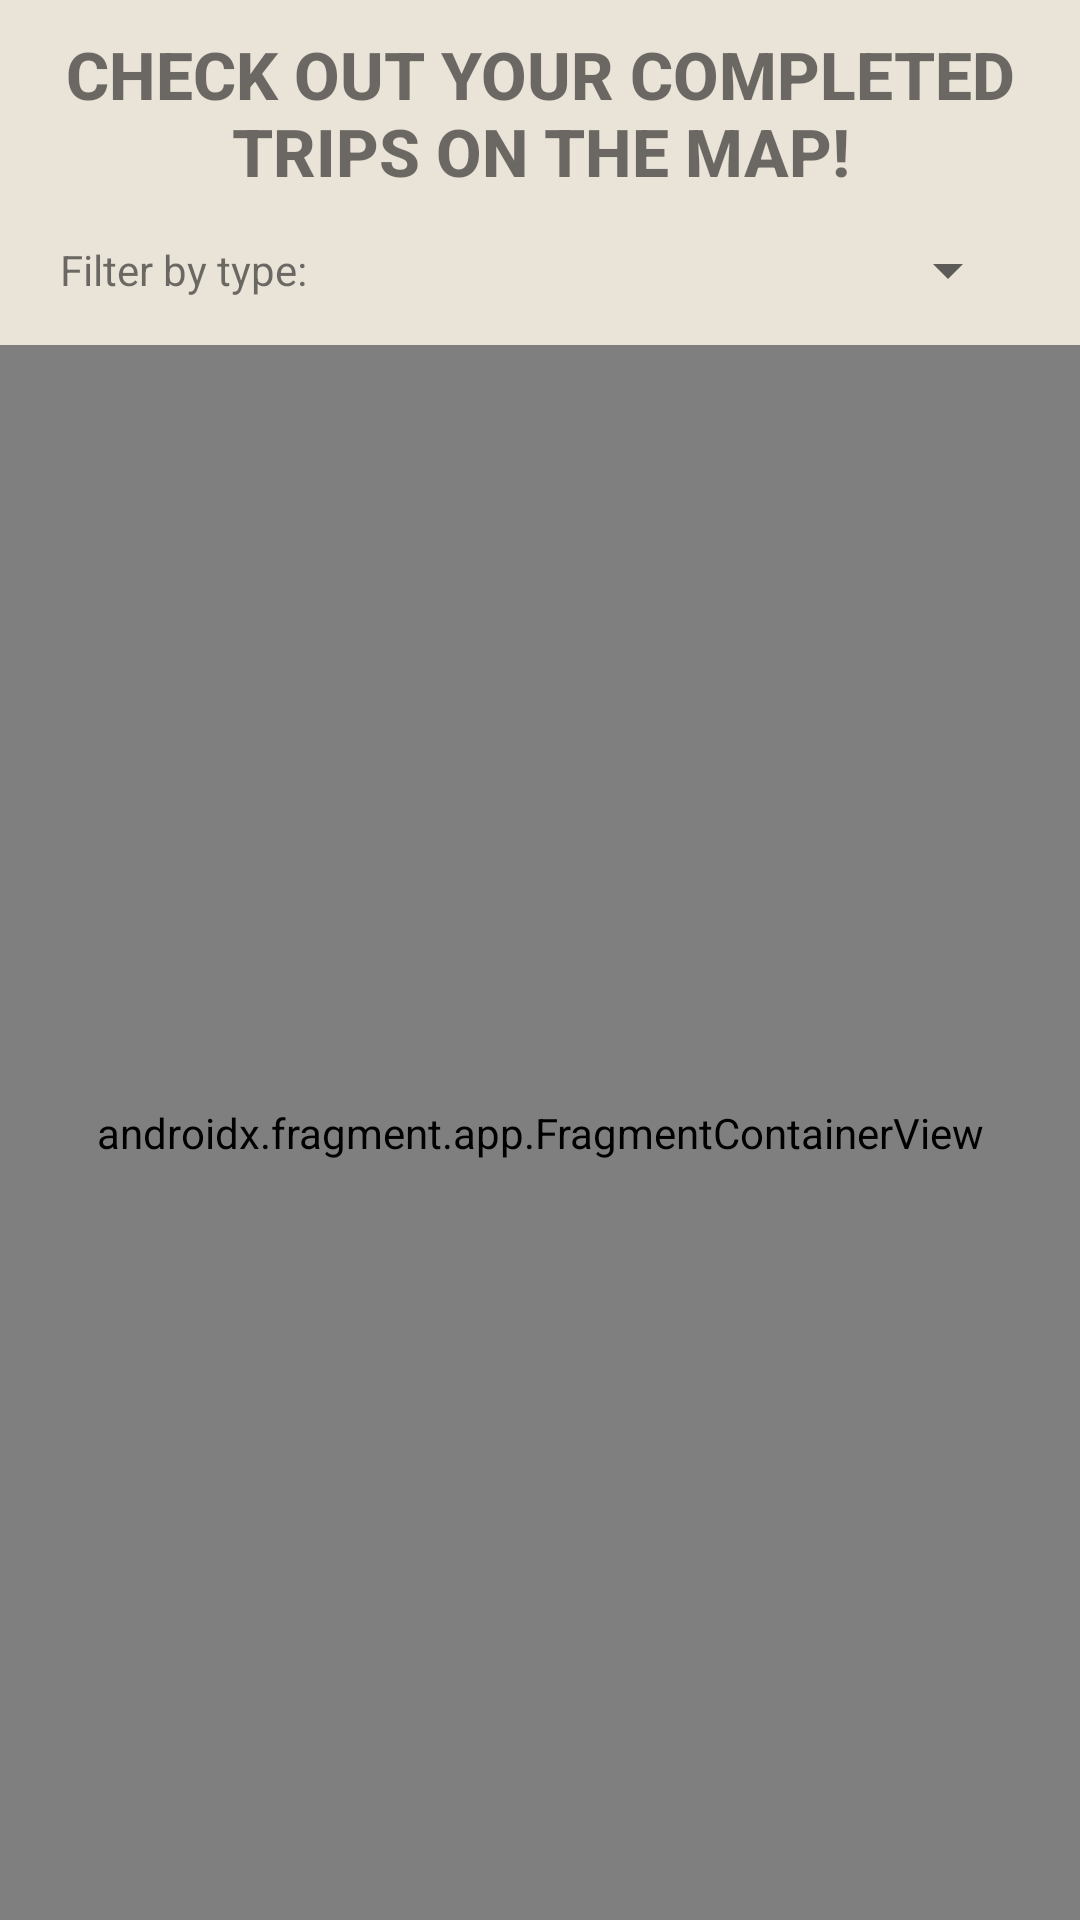

The Android layout XML behind this screen, and the referenced resources:
<!-- AndroidManifest.xml: application theme Theme.TravelCompanion -->
<!-- res/layout/fragment_map.xml -->
<?xml version="1.0" encoding="utf-8"?>
<FrameLayout xmlns:android="http://schemas.android.com/apk/res/android"
    xmlns:tools="http://schemas.android.com/tools"
    android:layout_width="match_parent"
    android:layout_height="match_parent"
    xmlns:app="http://schemas.android.com/apk/res-auto"
    tools:context=".ui.journal.map.MapFragment"
    android:background="@color/background">

    <androidx.constraintlayout.widget.ConstraintLayout
        android:layout_width="match_parent"
        android:layout_height="match_parent"
        android:id="@+id/journal_map_constraint_layout">

        <androidx.constraintlayout.widget.ConstraintLayout
            android:id="@+id/no_trips_constraint_planned"
            android:layout_width="wrap_content"
            android:layout_height="wrap_content"
            app:layout_constraintLeft_toLeftOf="parent"
            app:layout_constraintRight_toRightOf="parent"
            app:layout_constraintTop_toBottomOf="@id/linearLayoutMapFilter"
            app:layout_constraintBottom_toBottomOf="parent"
            android:visibility="gone">
            <include
                android:id="@+id/noTripsLayout"
                layout="@layout/no_trips_layout"
                android:layout_width="wrap_content"
                android:layout_height="wrap_content"
                app:layout_constraintTop_toTopOf="parent"
                app:layout_constraintLeft_toLeftOf="parent"
                app:layout_constraintRight_toRightOf="parent"
                app:layout_constraintBottom_toBottomOf="parent"/>

        </androidx.constraintlayout.widget.ConstraintLayout>

        <TextView
            android:id="@+id/journal_map_title"
            android:layout_width="wrap_content"
            android:layout_height="wrap_content"
            android:fontFamily="sans-serif-medium"
            android:text="@string/check_out_your_completed_trips_on_the_map"
            android:textSize="22sp"
            android:paddingHorizontal="10dp"
            android:gravity="center"
            android:layout_marginTop="10dp"
            android:textStyle="bold"
            app:layout_constraintLeft_toLeftOf="parent"
            app:layout_constraintRight_toRightOf="parent"
            app:layout_constraintTop_toTopOf="parent"/>

        <LinearLayout
            android:id="@+id/linearLayoutMapFilter"
            android:layout_width="match_parent"
            android:layout_height="wrap_content"
            android:orientation="horizontal"
            android:paddingHorizontal="20dp"
            app:layout_constraintStart_toStartOf="parent"
            app:layout_constraintTop_toBottomOf="@id/journal_map_title">

            <TextView
                android:id="@+id/tvJournalMapFilterLabel"
                android:layout_width="wrap_content"
                android:layout_height="wrap_content"
                android:layout_gravity="center_vertical"
                android:layout_weight="1"
                android:text="@string/filter_by_type" />

            <Spinner
                android:id="@+id/spinnerJournalMapTripType"
                android:layout_width="wrap_content"
                android:layout_height="50dp"
                android:layout_weight="1" />
        </LinearLayout>

        <FrameLayout
            android:layout_width="0dp"
            android:layout_height="0dp"
            android:id="@+id/journal_map_frame"
            app:layout_constraintTop_toBottomOf="@id/linearLayoutMapFilter"
            app:layout_constraintBottom_toBottomOf="parent"
            app:layout_constraintStart_toStartOf="parent"
            app:layout_constraintEnd_toEndOf="parent">

            <androidx.fragment.app.FragmentContainerView
                android:id="@+id/journal_map_container"
                android:name="com.google.android.gms.maps.SupportMapFragment"
                android:layout_width="match_parent"
                android:layout_height="match_parent"/>

            <View
                android:layout_width="match_parent"
                android:layout_height="match_parent"
                android:id="@+id/journal_map_touchInterceptor"
                android:background="@android:color/transparent"/>
        </FrameLayout>

    </androidx.constraintlayout.widget.ConstraintLayout>

</FrameLayout>
<!-- res/layout/no_trips_layout.xml (included above) -->
<?xml version="1.0" encoding="utf-8"?>
<androidx.constraintlayout.widget.ConstraintLayout xmlns:android="http://schemas.android.com/apk/res/android"
    xmlns:app="http://schemas.android.com/apk/res-auto"
    android:id="@+id/no_trips_layout"
    android:layout_width="match_parent"
    android:layout_height="match_parent">

    <ImageView
        android:id="@+id/trekking_imageview"
        android:layout_width="160dp"
        android:layout_height="160dp"
        android:src="@drawable/trekking"
        app:layout_constraintLeft_toLeftOf="parent"
        app:layout_constraintRight_toRightOf="parent"
        app:layout_constraintTop_toTopOf="parent" />

    <TextView
        android:id="@+id/tvNoTripsMessage"
        android:layout_width="wrap_content"
        android:layout_height="wrap_content"
        android:layout_marginTop="10dp"
        android:fontFamily="sans-serif-medium"
        android:gravity="center"
        android:padding="12dp"
        android:text="@string/looks_like_you_have_not_completed_any_trips_yet"
        android:textSize="15sp"
        android:textStyle="bold"
        app:layout_constraintLeft_toLeftOf="@id/trekking_imageview"
        app:layout_constraintRight_toRightOf="@id/trekking_imageview"
        app:layout_constraintTop_toBottomOf="@id/trekking_imageview" />

</androidx.constraintlayout.widget.ConstraintLayout>
<!-- resources referenced by this layout -->
<resources>
  <color name="background">#E9E3D8</color>
  <!-- drawable trekking: png bitmap (drawable, 16569 bytes) -->
  <string name="check_out_your_completed_trips_on_the_map">CHECK OUT YOUR COMPLETED TRIPS ON THE MAP!</string>
  <string name="filter_by_type">Filter by type:</string>
  <string name="looks_like_you_have_not_completed_any_trips_yet">Looks like you have not completed any trips yet!</string>
  <style name="Theme.TravelCompanion" parent="Theme.MaterialComponents.DayNight.DarkActionBar">
          
          <item name="colorPrimary">@color/primary</item>
          <item name="colorPrimaryVariant">@color/purple_700</item>
          <item name="colorOnPrimary">@color/white</item>
          
          <item name="colorSecondary">@color/teal_200</item>
          <item name="colorSecondaryVariant">@color/teal_700</item>
          <item name="colorOnSecondary">@color/black</item>
          
          <item name="android:statusBarColor">?attr/colorPrimaryVariant</item>
          
      </style>
  <color name="primary">#7FB069</color>
  <color name="purple_700">#FF3700B3</color>
  <color name="white">#FFFFFFFF</color>
  <color name="teal_200">#FF03DAC5</color>
  <color name="teal_700">#FF018786</color>
  <color name="black">#FF000000</color>
</resources>
